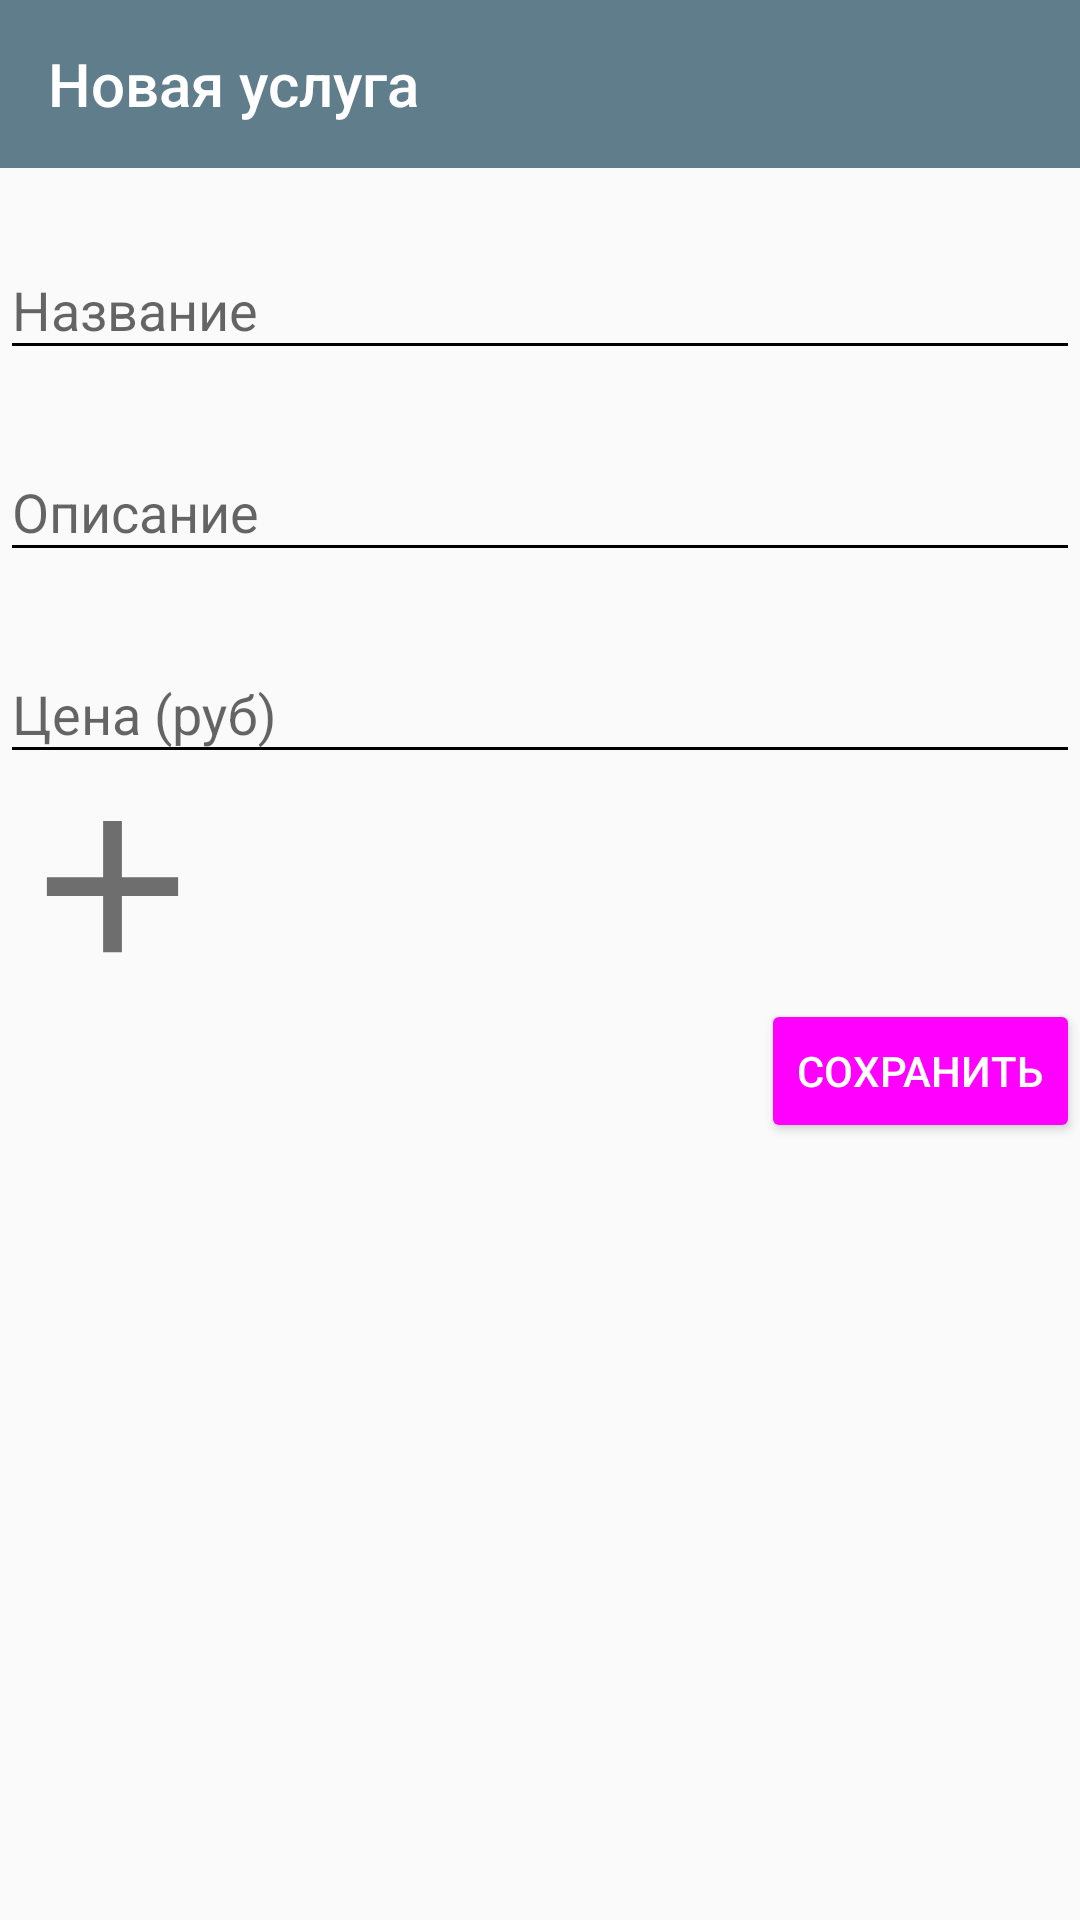

This screen was rendered from an Android layout file. Write that file and the resources it references.
<!-- AndroidManifest.xml: application theme AppTheme -->
<!-- res/layout/new_service_activity.xml -->
<?xml version="1.0" encoding="utf-8"?>
<LinearLayout xmlns:android="http://schemas.android.com/apk/res/android"
    xmlns:app="http://schemas.android.com/apk/res-auto"
    android:layout_width="match_parent"
    android:layout_height="match_parent"
    android:orientation="vertical">

    <android.support.v7.widget.Toolbar
        android:id="@+id/toolbar"
        android:layout_width="match_parent"
        android:layout_height="wrap_content"
        android:background="?attr/colorPrimary"
        android:minHeight="?attr/actionBarSize"
        app:title="@string/new_service"
        app:titleTextColor="@android:color/white" />

    <ScrollView
        android:layout_width="match_parent"
        android:layout_height="wrap_content">

        <LinearLayout
            android:layout_width="match_parent"
            android:layout_height="wrap_content"
            android:orientation="vertical">

            <android.support.design.widget.TextInputLayout
                android:layout_width="match_parent"
                android:layout_height="wrap_content"
                android:layout_marginTop="15dp">

                <android.support.design.widget.TextInputEditText
                    android:id="@+id/name"
                    android:layout_width="match_parent"
                    android:layout_height="wrap_content"
                    android:hint="@string/title"
                    android:inputType="textCapSentences"
                    android:maxLength="100" />
            </android.support.design.widget.TextInputLayout>

            <android.support.design.widget.TextInputLayout
                android:layout_width="match_parent"
                android:layout_height="wrap_content"
                android:layout_marginTop="15dp">

                <android.support.design.widget.TextInputEditText
                    android:id="@+id/description"
                    android:layout_width="match_parent"
                    android:layout_height="wrap_content"
                    android:hint="@string/description"
                    android:inputType="textCapSentences" />
            </android.support.design.widget.TextInputLayout>

            <android.support.design.widget.TextInputLayout
                android:layout_width="match_parent"
                android:layout_height="wrap_content"
                android:layout_marginTop="15dp">

                <android.support.design.widget.TextInputEditText
                    android:id="@+id/price"
                    android:layout_width="match_parent"
                    android:layout_height="wrap_content"
                    android:hint="@string/price_in_rub"
                    android:inputType="number"
                    android:maxLength="7" />
            </android.support.design.widget.TextInputLayout>

            <HorizontalScrollView
                android:layout_width="wrap_content"
                android:layout_height="wrap_content"
                android:scrollbars="none">

                <LinearLayout
                    android:id="@+id/photo_container"
                    android:layout_width="wrap_content"
                    android:layout_height="wrap_content"
                    android:orientation="horizontal">

                    <ImageView
                        android:id="@+id/default_photo"
                        android:layout_width="wrap_content"
                        android:layout_height="75dp"
                        android:adjustViewBounds="true"
                        android:src="@drawable/add_button" />


                </LinearLayout>
            </HorizontalScrollView>

            <RelativeLayout
                android:layout_width="match_parent"
                android:layout_height="wrap_content">

                <ProgressBar
                    android:id="@+id/progress"
                    style="?android:attr/progressBarStyle"
                    android:layout_width="wrap_content"
                    android:layout_height="wrap_content"
                    android:layout_centerHorizontal="true"
                    android:visibility="gone" />

                <Button
                    android:id="@+id/save"
                    style="@style/Widget.AppCompat.Button.Colored"
                    android:layout_width="wrap_content"
                    android:layout_height="wrap_content"
                    android:layout_alignParentEnd="true"
                    android:layout_alignParentRight="true"
                    android:text="@string/save" />
            </RelativeLayout>


        </LinearLayout>
    </ScrollView>
</LinearLayout>
<!-- resources referenced by this layout -->
<resources>
  <!-- drawable add_button (drawable) -->
  <vector xmlns:android="http://schemas.android.com/apk/res/android"
      android:width="24dp"
      android:height="24dp"
      android:alpha="0.56"
      android:viewportHeight="24.0"
      android:viewportWidth="24.0">
      <path
          android:fillColor="#FF000000"
          android:pathData="M19,13h-6v6h-2v-6H5v-2h6V5h2v6h6v2z" />
  </vector>
  <string name="description">Описание</string>
  <string name="new_service">Новая услуга</string>
  <string name="price_in_rub">Цена (руб)</string>
  <string name="save">Сохранить</string>
  <string name="title">Название</string>
  <style name="AppTheme" parent="Theme.AppCompat.Light.NoActionBar">
          
          <item name="colorPrimary">@color/colorPrimary</item>
          <item name="colorPrimaryDark">@color/colorPrimaryDark</item>
          <item name="colorAccent">@color/md_teal_500</item>
          <item name="preferenceTheme">@style/PreferenceThemeOverlay</item>
          <item name="android:textColorSecondary">@color/md_white_1000</item>
      </style>
  <color name="colorPrimary">#607d8b</color>
  <color name="colorPrimaryDark">#455a64</color>
</resources>
